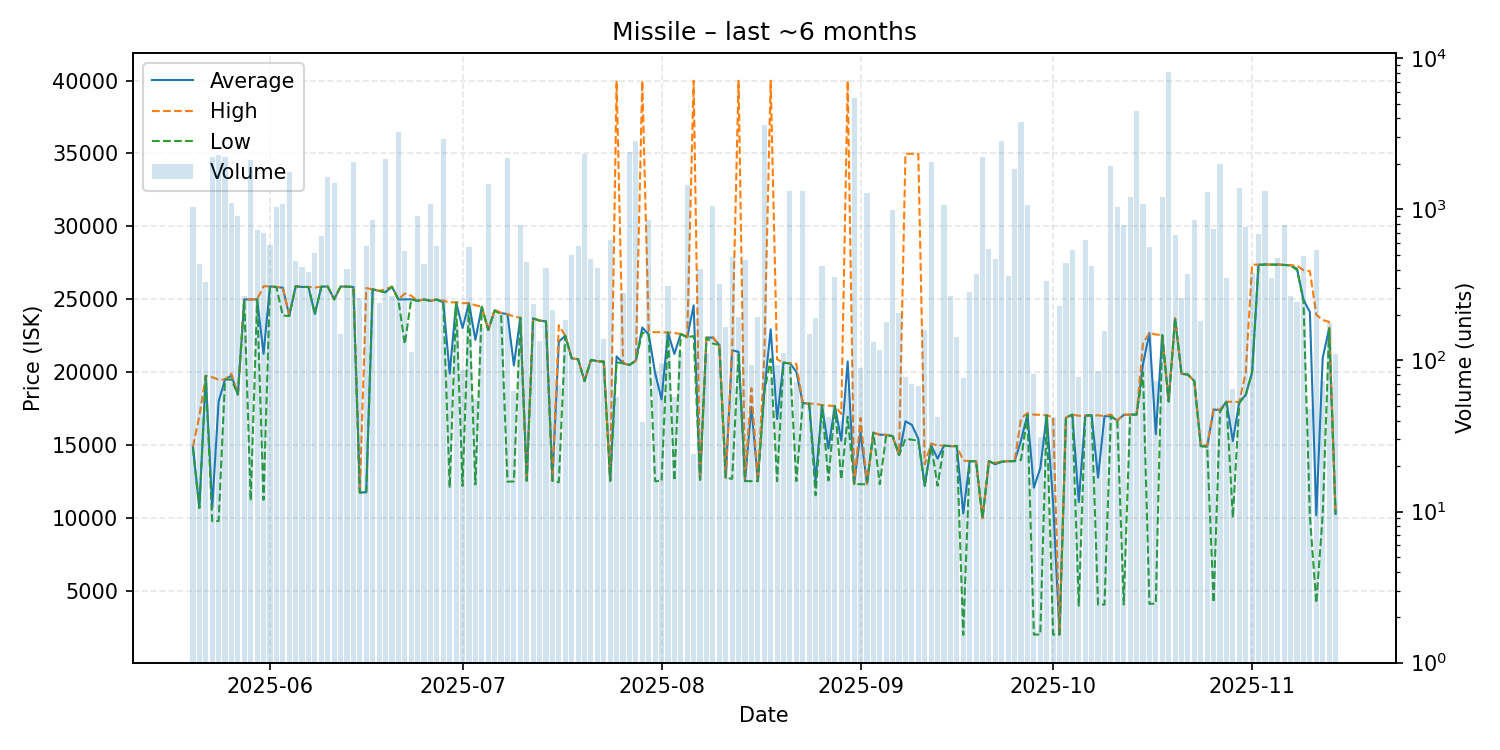

The file beside this chart, header and first rows:
date, average, highest, lowest, order_count, volume
2025-05-20, 14880, 14900, 14800, 39, 1031
2025-05-21, 10710, 17000, 10690, 34, 436
2025-05-22, 19760, 19760, 19760, 45, 332
2025-05-23, 10690, 19670, 9800, 47, 2230
2025-05-24, 18000, 19490, 9800, 36, 2290
2025-05-25, 19500, 19500, 19500, 56, 2208
2025-05-26, 19770, 19900, 19500, 39, 1105
2025-05-27, 18480, 18480, 18480, 36, 904
2025-05-28, 25000, 25000, 25000, 31, 266
2025-05-29, 24990, 25000, 11200, 63, 2128
2025-05-30, 25000, 25000, 25000, 46, 727
2025-05-31, 21270, 25900, 11260, 60, 695
2025-06-01, 25890, 25890, 25890, 54, 580
2025-06-02, 25850, 25850, 25840, 32, 1035
2025-06-03, 25800, 25820, 23890, 52, 1090
2025-06-04, 23880, 23900, 23860, 42, 1762
2025-06-05, 25890, 25890, 25890, 32, 457
2025-06-06, 25850, 25850, 25850, 23, 418
2025-06-07, 25850, 25850, 25850, 28, 386
2025-06-08, 24000, 25810, 23990, 45, 517
2025-06-09, 25870, 25870, 25870, 45, 668
2025-06-10, 25880, 25880, 25880, 68, 1632
2025-06-11, 25000, 25000, 25000, 34, 1498
2025-06-12, 25880, 25880, 25880, 31, 150
2025-06-13, 25870, 25870, 25870, 45, 405
2025-06-14, 25850, 25850, 25850, 40, 2065
2025-06-15, 11760, 11760, 11750, 52, 260
2025-06-16, 11780, 25770, 11780, 28, 575
2025-06-17, 25690, 25690, 25690, 39, 856
2025-06-18, 25580, 25580, 25580, 17, 239
2025-06-19, 25500, 25700, 25480, 44, 2166
2025-06-20, 25870, 25870, 25870, 27, 266
2025-06-21, 24990, 24990, 24990, 47, 3238
2025-06-22, 25000, 25400, 21930, 61, 529
2025-06-23, 25000, 25250, 25000, 27, 114
2025-06-24, 24900, 24900, 24900, 24, 901
2025-06-25, 24990, 24990, 24990, 36, 434
2025-06-26, 24900, 24900, 24900, 20, 1082
2025-06-27, 24990, 24990, 24990, 46, 573
2025-06-28, 24800, 24900, 24800, 45, 2904
2025-06-29, 19911, 24800, 12080, 35, 95
2025-06-30, 24790, 24800, 24790, 50, 172
2025-07-01, 23034, 24740, 12210, 36, 86
2025-07-02, 24740, 24740, 24740, 33, 563
2025-07-03, 22220, 24600, 12310, 29, 56
2025-07-04, 24490, 24490, 24490, 20, 165
2025-07-05, 22900, 22900, 22900, 42, 1473
2025-07-06, 24260, 24270, 24200, 34, 204
2025-07-07, 24070, 24080, 24000, 34, 206
2025-07-08, 23980, 23990, 12500, 34, 2203
2025-07-09, 20462, 23830, 12520, 23, 63
2025-07-10, 23740, 23740, 23740, 26, 784
2025-07-11, 12580, 12580, 12570, 29, 450
2025-07-12, 23700, 23710, 23680, 41, 236
2025-07-13, 23550, 23550, 23540, 32, 134
2025-07-14, 23490, 23490, 23490, 30, 407
2025-07-15, 12570, 12570, 12570, 31, 215
2025-07-16, 22104, 23230, 12460, 33, 69
2025-07-17, 22500, 22500, 22500, 37, 186
2025-07-18, 20960, 20960, 20960, 20, 502
... 119 more rows
